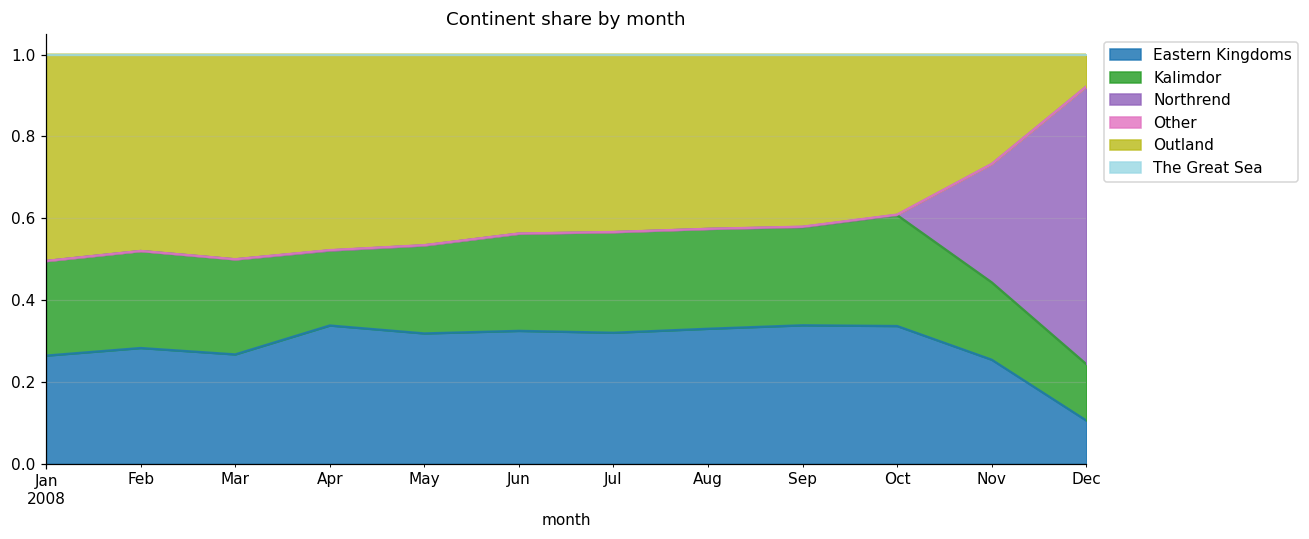

Data behind this chart, as committed beside it:
month, Eastern Kingdoms, Kalimdor, Northrend, Other, Outland, The Great Sea
2008-01, 0.2644, 0.2311, 0.0, 0.0003451, 0.5041, 2.3106107868553973e-06
2008-02, 0.283, 0.237, 0.0, 0.0002989, 0.4797, 3.248733603032368e-06
2008-03, 0.2673, 0.2323, 0.0, 0.0003983, 0.5, 1.6391373547929195e-06
2008-04, 0.338, 0.1835, 1.0851271389212317e-06, 0.0008073, 0.4776, 1.0851271389212317e-06
2008-05, 0.3186, 0.2153, 1.3559101411231275e-06, 0.0005369, 0.4655, 6.779550705615638e-06
2008-06, 0.3249, 0.2375, 0.0, 0.0004647, 0.4371, 6.619465464924776e-06
2008-07, 0.3203, 0.2459, 1.0696319717274877e-06, 0.0004407, 0.4334, 1.390521563245734e-05
2008-08, 0.33, 0.244, 2.298145281850283e-06, 0.0003792, 0.4256, 5.745363204625707e-06
2008-09, 0.3385, 0.24, 0.0006377, 0.0004012, 0.4204, 3.77319097503028e-06
2008-10, 0.3367, 0.2711, 0.0008254, 0.0003729, 0.391, 5.692621224368973e-06
2008-11, 0.2544, 0.1891, 0.2891, 0.0002143, 0.2672, 5.0611641689821495e-06
2008-12, 0.1058, 0.1379, 0.6782, 3.1294904928686735e-05, 0.07805, 1.303954372028614e-06
